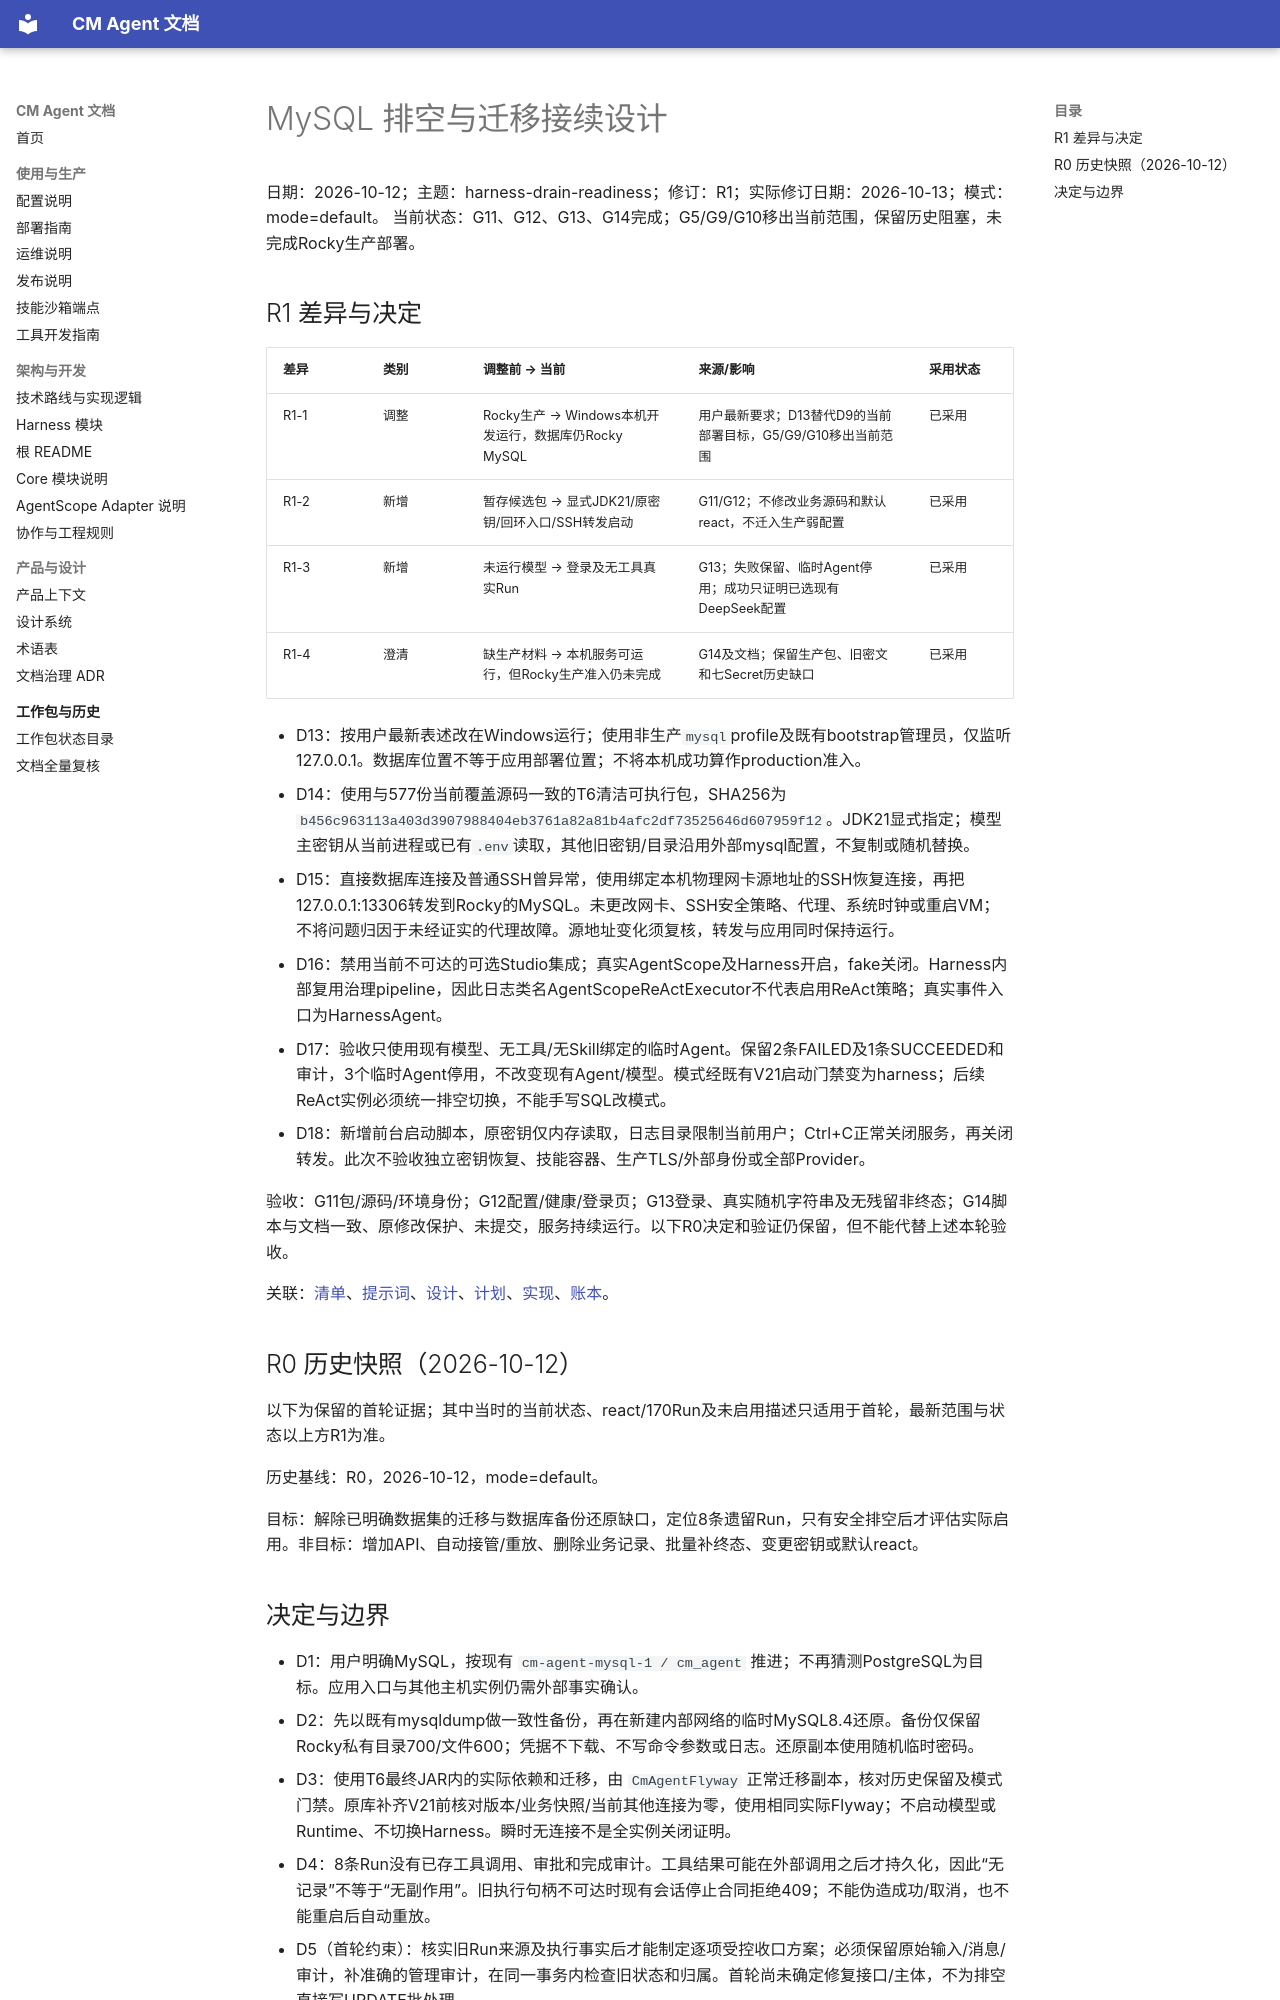

repository: cmming/cm-agent · page: superpowers/specs/2026-10-12-harness-drain-readiness-design/index.html · generator: mkdocs

# MySQL 排空与迁移接续设计

日期：2026-10-12；主题：harness-drain-readiness；修订：R1；实际修订日期：2026-10-13；模式：mode=default。
当前状态：G11、G12、G13、G14完成；G5/G9/G10移出当前范围，保留历史阻塞，未完成Rocky生产部署。

## R1 差异与决定

| 差异 | 类别 | 调整前 → 当前 | 来源/影响 | 采用状态 |
|---|---|---|---|---|
| R1-1 | 调整 | Rocky生产 → Windows本机开发运行，数据库仍Rocky MySQL | 用户最新要求；D13替代D9的当前部署目标，G5/G9/G10移出当前范围 | 已采用 |
| R1-2 | 新增 | 暂存候选包 → 显式JDK21/原密钥/回环入口/SSH转发启动 | G11/G12；不修改业务源码和默认react，不迁入生产弱配置 | 已采用 |
| R1-3 | 新增 | 未运行模型 → 登录及无工具真实Run | G13；失败保留、临时Agent停用；成功只证明已选现有DeepSeek配置 | 已采用 |
| R1-4 | 澄清 | 缺生产材料 → 本机服务可运行，但Rocky生产准入仍未完成 | G14及文档；保留生产包、旧密文和七Secret历史缺口 | 已采用 |

- D13：按用户最新表述改在Windows运行；使用非生产`mysql`profile及既有bootstrap管理员，仅监听127.0.0.1。数据库位置不等于应用部署位置；不将本机成功算作production准入。
- D14：使用与577份当前覆盖源码一致的T6清洁可执行包，SHA256为`b456c963113a403d3907988404eb3761a82a81b4afc2df73525646d607959f12`。JDK21显式指定；模型主密钥从当前进程或已有`.env`读取，其他旧密钥/目录沿用外部mysql配置，不复制或随机替换。
- D15：直接数据库连接及普通SSH曾异常，使用绑定本机物理网卡源地址的SSH恢复连接，再把127.0.0.1:13306转发到Rocky的MySQL。未更改网卡、SSH安全策略、代理、系统时钟或重启VM；不将问题归因于未经证实的代理故障。源地址变化须复核，转发与应用同时保持运行。
- D16：禁用当前不可达的可选Studio集成；真实AgentScope及Harness开启，fake关闭。Harness内部复用治理pipeline，因此日志类名AgentScopeReActExecutor不代表启用ReAct策略；真实事件入口为HarnessAgent。
- D17：验收只使用现有模型、无工具/无Skill绑定的临时Agent。保留2条FAILED及1条SUCCEEDED和审计，3个临时Agent停用，不改变现有Agent/模型。模式经既有V21启动门禁变为harness；后续ReAct实例必须统一排空切换，不能手写SQL改模式。
- D18：新增前台启动脚本，原密钥仅内存读取，日志目录限制当前用户；Ctrl+C正常关闭服务，再关闭转发。此次不验收独立密钥恢复、技能容器、生产TLS/外部身份或全部Provider。

验收：G11包/源码/环境身份；G12配置/健康/登录页；G13登录、真实随机字符串及无残留非终态；G14脚本与文档一致、原修改保护、未提交，服务持续运行。以下R0决定和验证仍保留，但不能代替上述本轮验收。

关联：[清单](../checklists/2026-10-12-harness-drain-readiness-checklist.md)、[提示词](../prompts/2026-10-12-harness-drain-readiness-prompt.md)、[设计](../specs/2026-10-12-harness-drain-readiness-design.md)、[计划](../plans/2026-10-12-harness-drain-readiness.md)、[实现](../implementation/2026-10-12-harness-drain-readiness-implementation-design.md)、[账本](../progress/2026-10-12-harness-drain-readiness-ledger.md)。

## R0 历史快照（2026-10-12）

以下为保留的首轮证据；其中当时的当前状态、react/170Run及未启用描述只适用于首轮，最新范围与状态以上方R1为准。

历史基线：R0，2026-10-12，mode=default。

目标：解除已明确数据集的迁移与数据库备份还原缺口，定位8条遗留Run，只有安全排空后才评估实际启用。非目标：增加API、自动接管/重放、删除业务记录、批量补终态、变更密钥或默认react。
